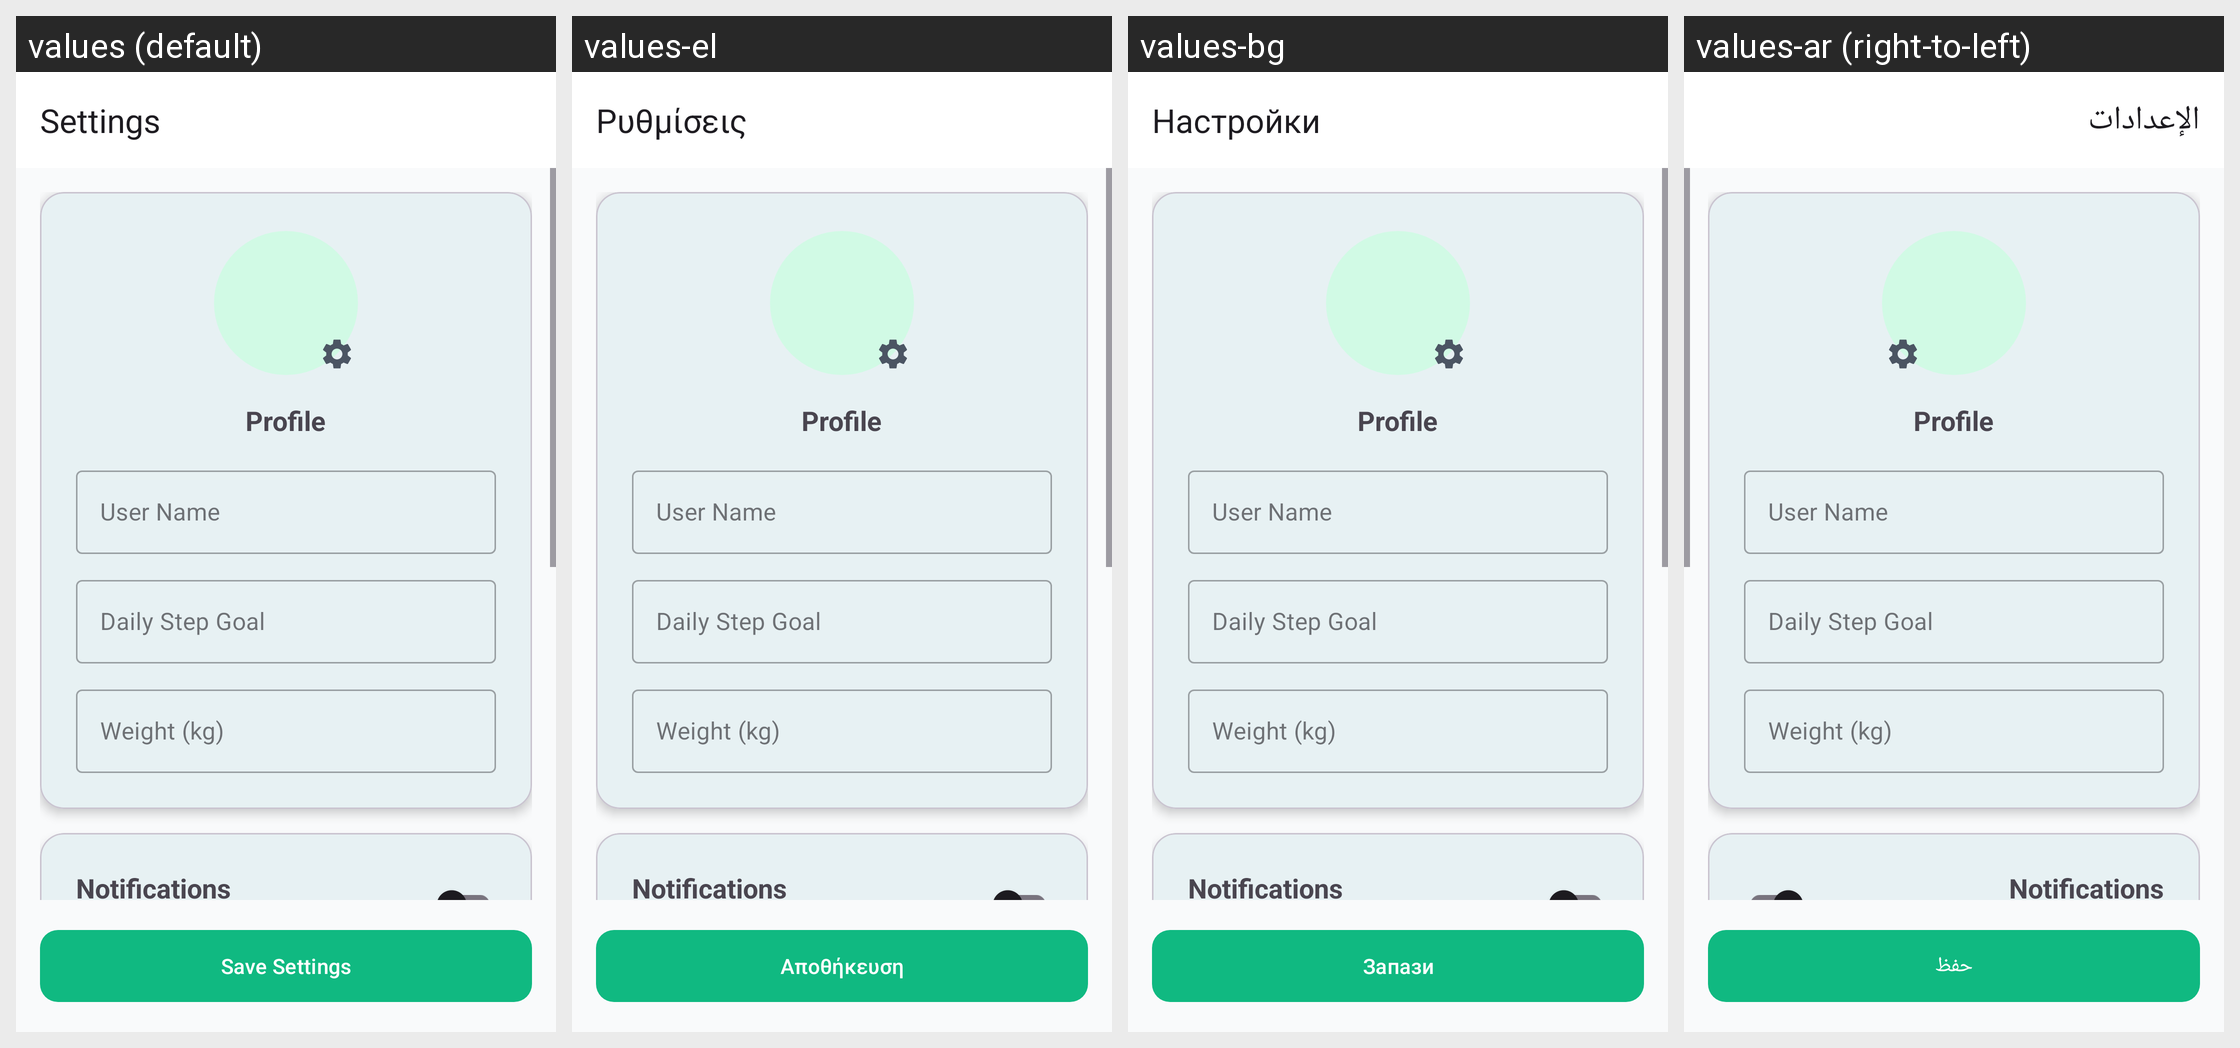

Translations of the strings shown on this Android screen, per locale in the grid:
Android screen res/layout/activity_settings.xml rendered under 4 locales, left to right: values (default), values-el, values-bg, values-ar (right-to-left). Device: Nexus 5 (rendered at 1080×1920; each locale shown at half size, 540×960, under a caption strip naming it); theme Theme.StepTracker.
Other locales in the repository, not shown: values-cs, values-da, values-de, values-en, values-es, values-fa, values-fr, values-hi, values-pt, values-vi.
Strings drawn on this screen, with the default value and each locale's value (text and hints the layout hard-codes, and strings that could not be matched under every locale, appear in the picture but are not listed):

settings
  values: Settings
  values-el: Ρυθμίσεις
  values-bg: Настройки
  values-ar: الإعدادات

profile
  values: Profile
  values-el: Profile  [not translated; the default value is used]
  values-bg: Profile  [not translated; the default value is used]
  values-ar: Profile  [not translated; the default value is used]

user_name
  values: User Name
  values-el: User Name  [not translated; the default value is used]
  values-bg: User Name  [not translated; the default value is used]
  values-ar: User Name  [not translated; the default value is used]

daily_step_goal
  values: Daily Step Goal
  values-el: Daily Step Goal  [not translated; the default value is used]
  values-bg: Daily Step Goal  [not translated; the default value is used]
  values-ar: Daily Step Goal  [not translated; the default value is used]

weight_kg
  values: Weight (kg)
  values-el: Weight (kg)  [not translated; the default value is used]
  values-bg: Weight (kg)  [not translated; the default value is used]
  values-ar: Weight (kg)  [not translated; the default value is used]

notifications
  values: Notifications
  values-el: Notifications  [not translated; the default value is used]
  values-bg: Notifications  [not translated; the default value is used]
  values-ar: Notifications  [not translated; the default value is used]

save_settings
  values: Save Settings
  values-el: Αποθήκευση
  values-bg: Запази
  values-ar: حفظ
